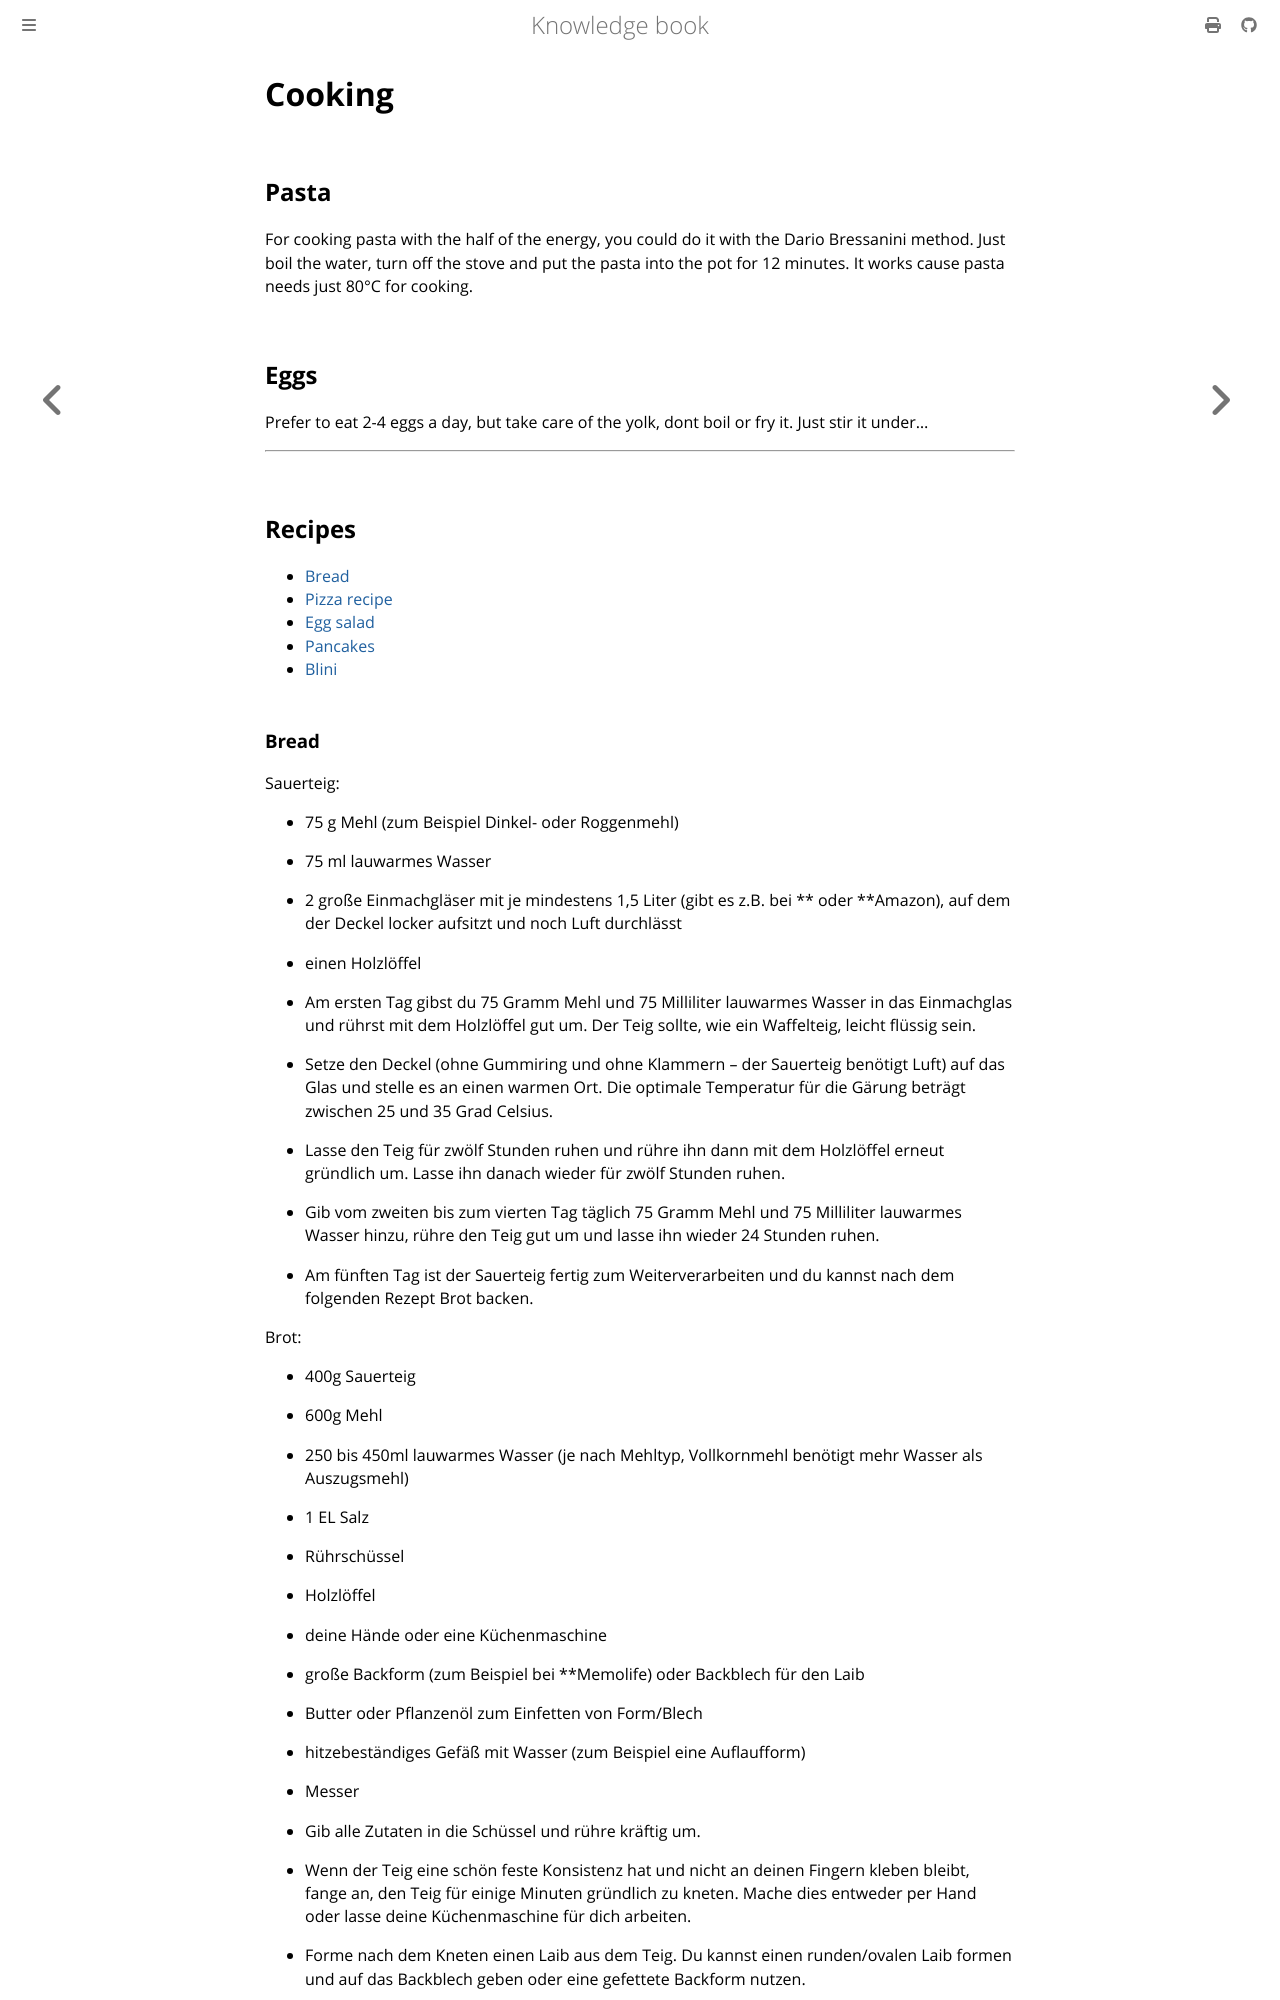

repository: dvogt23/notes · page: personal/home/cooking.html · generator: mdbook

# Cooking

## Pasta

For cooking pasta with the half of the energy, you could do it with the Dario Bressanini method. Just boil the water, turn off the stove and put the pasta into the pot for 12 minutes. It works cause pasta needs just 80°C for cooking.

## Eggs

Prefer to eat 2-4 eggs a day, but take care of the yolk, dont boil or fry it. Just stir it under...

---
## Recipes

- [Bread](#Bread)
- [Pizza recipe](#Pizza%20recipe)
- [Egg salad](#Egg%20salad)
- [Pancakes](#Pancakes)
- [Blini](#blini)
